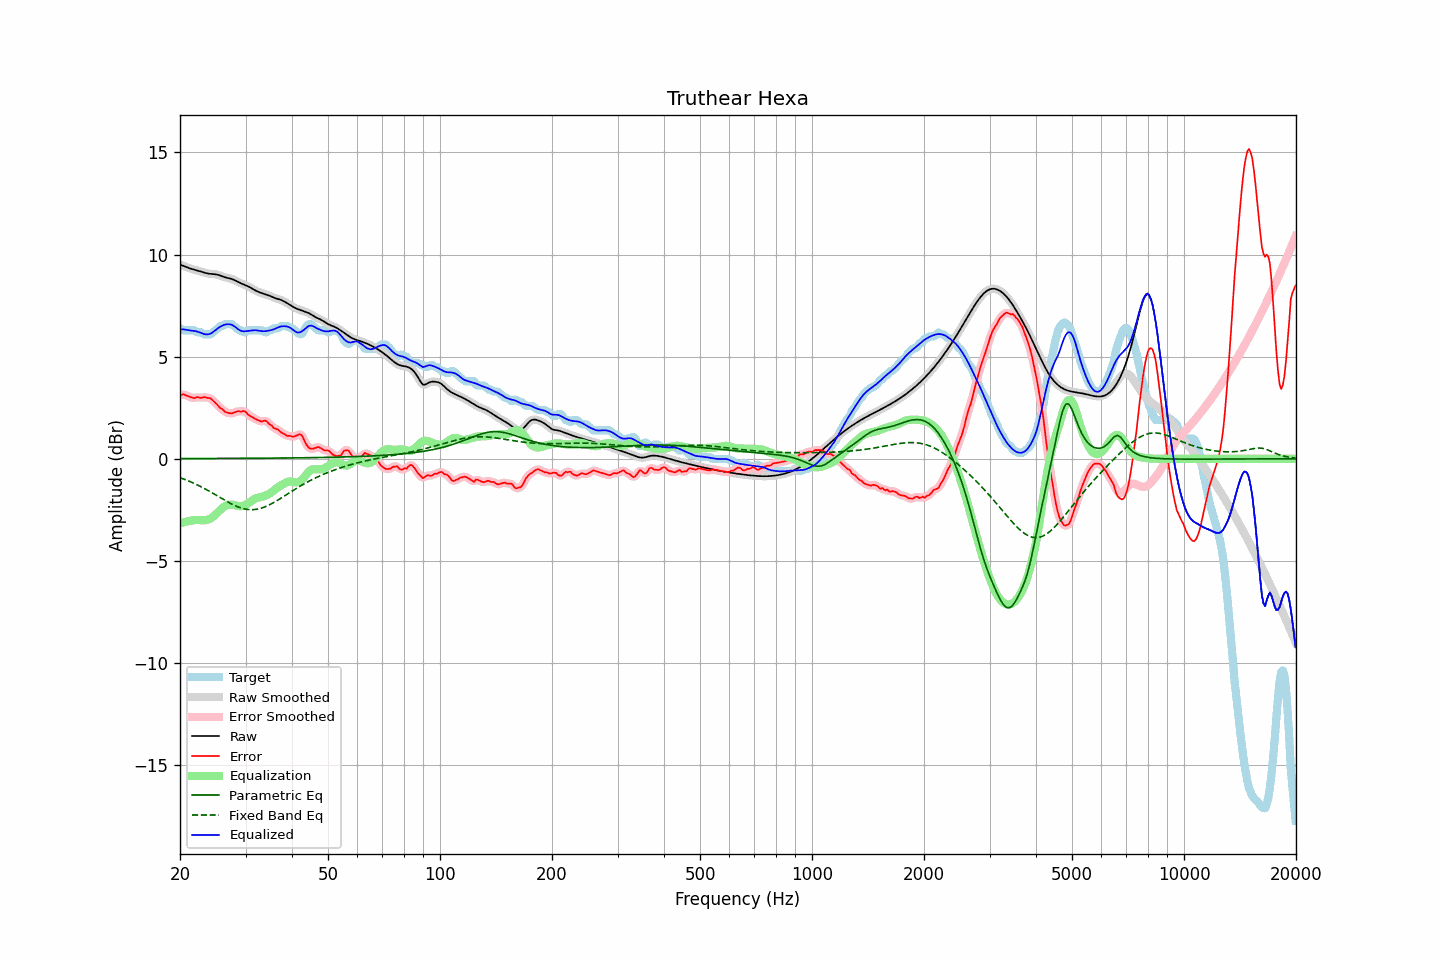

Values plotted in this chart, from the file beside it:
frequency, raw, error, smoothed, error_smoothed, equalization, parametric_eq, fixed_band_eq, equalized_raw, equalized_smoothed, target
20.00, 9.51, 3.11, 9.51, 3.12, -3.16, 0.01, -0.93, 6.34, 6.34, 6.39
20.20, 9.48, 3.14, 9.48, 3.14, -3.14, 0.01, -0.95, 6.34, 6.34, 6.34
20.40, 9.45, 3.16, 9.45, 3.14, -3.11, 0.01, -0.98, 6.34, 6.33, 6.29
20.61, 9.42, 3.13, 9.42, 3.13, -3.09, 0.01, -1.01, 6.33, 6.33, 6.29
20.81, 9.39, 3.09, 9.39, 3.10, -3.07, 0.01, -1.04, 6.31, 6.31, 6.29
21.02, 9.36, 3.06, 9.36, 3.06, -3.05, 0.01, -1.08, 6.30, 6.30, 6.29
21.23, 9.33, 3.03, 9.33, 3.03, -3.04, 0.01, -1.11, 6.29, 6.29, 6.29
21.44, 9.30, 3.01, 9.30, 3.00, -3.03, 0.01, -1.14, 6.27, 6.27, 6.29
21.66, 9.28, 2.99, 9.28, 2.99, -3.01, 0.01, -1.18, 6.27, 6.27, 6.29
21.87, 9.26, 2.96, 9.26, 2.99, -3.00, 0.01, -1.21, 6.26, 6.26, 6.29
22.09, 9.24, 3.01, 9.24, 3.00, -2.99, 0.01, -1.25, 6.24, 6.24, 6.23
22.31, 9.22, 3.02, 9.22, 3.00, -2.99, 0.01, -1.29, 6.22, 6.22, 6.19
22.54, 9.19, 3.00, 9.19, 3.00, -3.00, 0.01, -1.33, 6.19, 6.19, 6.19
22.76, 9.17, 2.98, 9.17, 3.00, -3.01, 0.01, -1.37, 6.16, 6.16, 6.19
22.99, 9.14, 3.00, 9.14, 3.00, -3.01, 0.01, -1.41, 6.13, 6.13, 6.14
23.22, 9.12, 3.03, 9.12, 3.01, -3.01, 0.01, -1.45, 6.11, 6.11, 6.09
23.45, 9.09, 3.00, 9.09, 3.00, -3.00, 0.01, -1.49, 6.09, 6.09, 6.09
23.69, 9.08, 2.98, 9.08, 3.00, -2.99, 0.01, -1.53, 6.09, 6.09, 6.09
23.92, 9.06, 2.97, 9.06, 2.97, -2.96, 0.01, -1.58, 6.10, 6.10, 6.09
24.16, 9.05, 2.96, 9.05, 2.94, -2.92, 0.01, -1.62, 6.13, 6.13, 6.09
24.40, 9.05, 2.89, 9.05, 2.89, -2.87, 0.01, -1.67, 6.17, 6.18, 6.16
24.65, 9.04, 2.81, 9.04, 2.82, -2.81, 0.01, -1.71, 6.23, 6.23, 6.23
24.89, 9.03, 2.74, 9.03, 2.74, -2.74, 0.02, -1.76, 6.29, 6.29, 6.29
25.14, 9.02, 2.67, 9.02, 2.66, -2.66, 0.02, -1.81, 6.35, 6.35, 6.35
25.39, 9.00, 2.58, 9.00, 2.58, -2.58, 0.02, -1.85, 6.42, 6.41, 6.42
25.65, 8.97, 2.48, 8.97, 2.50, -2.51, 0.02, -1.90, 6.46, 6.46, 6.49
25.91, 8.94, 2.45, 8.94, 2.43, -2.43, 0.02, -1.95, 6.51, 6.51, 6.49
26.16, 8.91, 2.38, 8.91, 2.37, -2.37, 0.02, -1.99, 6.54, 6.54, 6.53
26.43, 8.89, 2.29, 8.89, 2.32, -2.32, 0.02, -2.04, 6.57, 6.57, 6.59
26.69, 8.86, 2.27, 8.86, 2.27, -2.28, 0.02, -2.08, 6.58, 6.58, 6.59
26.96, 8.84, 2.25, 8.85, 2.24, -2.26, 0.02, -2.13, 6.59, 6.59, 6.59
27.23, 8.83, 2.24, 8.83, 2.23, -2.24, 0.02, -2.17, 6.58, 6.58, 6.59
27.50, 8.81, 2.22, 8.81, 2.23, -2.24, 0.02, -2.21, 6.56, 6.56, 6.59
27.77, 8.78, 2.24, 8.78, 2.24, -2.25, 0.02, -2.25, 6.53, 6.53, 6.54
28.05, 8.75, 2.27, 8.75, 2.27, -2.27, 0.02, -2.29, 6.48, 6.48, 6.48
28.33, 8.71, 2.30, 8.71, 2.30, -2.29, 0.02, -2.32, 6.42, 6.42, 6.41
28.62, 8.67, 2.33, 8.67, 2.32, -2.31, 0.02, -2.35, 6.36, 6.36, 6.34
28.90, 8.62, 2.33, 8.63, 2.32, -2.32, 0.02, -2.38, 6.30, 6.30, 6.29
29.19, 8.59, 2.30, 8.59, 2.33, -2.32, 0.02, -2.41, 6.27, 6.27, 6.29
29.48, 8.56, 2.33, 8.56, 2.33, -2.31, 0.02, -2.43, 6.24, 6.25, 6.22
29.78, 8.53, 2.33, 8.53, 2.32, -2.29, 0.02, -2.45, 6.24, 6.24, 6.19
30.08, 8.49, 2.29, 8.49, 2.28, -2.25, 0.02, -2.47, 6.25, 6.24, 6.21
30.38, 8.46, 2.19, 8.46, 2.21, -2.20, 0.02, -2.48, 6.26, 6.25, 6.27
30.68, 8.42, 2.13, 8.42, 2.14, -2.15, 0.02, -2.49, 6.27, 6.26, 6.29
30.99, 8.37, 2.08, 8.37, 2.08, -2.10, 0.02, -2.49, 6.27, 6.27, 6.29
31.30, 8.33, 2.03, 8.33, 2.03, -2.04, 0.02, -2.49, 6.29, 6.29, 6.29
31.61, 8.28, 1.99, 8.28, 1.99, -1.99, 0.03, -2.49, 6.29, 6.29, 6.29
31.93, 8.24, 1.94, 8.24, 1.95, -1.94, 0.03, -2.48, 6.29, 6.29, 6.29
32.24, 8.20, 1.91, 8.20, 1.91, -1.91, 0.03, -2.47, 6.29, 6.29, 6.29
32.57, 8.17, 1.87, 8.17, 1.87, -1.89, 0.03, -2.45, 6.27, 6.27, 6.29
32.89, 8.13, 1.84, 8.13, 1.84, -1.88, 0.03, -2.43, 6.26, 6.26, 6.29
33.22, 8.11, 1.82, 8.11, 1.84, -1.86, 0.03, -2.41, 6.25, 6.25, 6.29
33.55, 8.08, 1.86, 8.08, 1.85, -1.84, 0.03, -2.38, 6.24, 6.24, 6.22
33.89, 8.06, 1.86, 8.06, 1.85, -1.81, 0.03, -2.35, 6.25, 6.25, 6.19
34.23, 8.03, 1.83, 8.03, 1.82, -1.77, 0.03, -2.32, 6.26, 6.26, 6.20
34.57, 8.00, 1.74, 8.00, 1.76, -1.73, 0.03, -2.28, 6.27, 6.27, 6.27
34.92, 7.97, 1.68, 7.97, 1.69, -1.69, 0.03, -2.24, 6.29, 6.28, 6.29
35.27, 7.94, 1.63, 7.94, 1.61, -1.63, 0.03, -2.20, 6.30, 6.30, 6.30
35.62, 7.90, 1.53, 7.90, 1.54, -1.57, 0.03, -2.16, 6.33, 6.33, 6.38
35.97, 7.87, 1.48, 7.87, 1.49, -1.51, 0.03, -2.11, 6.36, 6.36, 6.39
... 635 more rows
